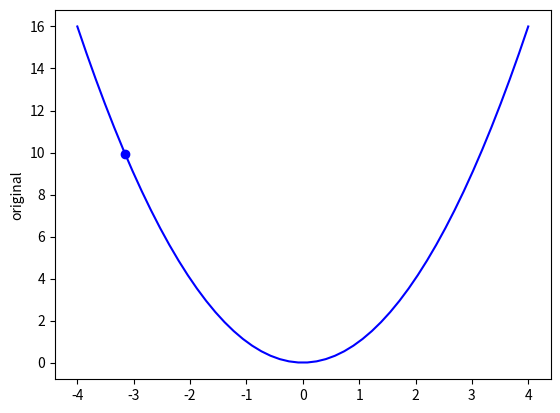

Generate this figure with matplotlib: (Note: this script raises an exception after producing the figure.)
#!python3.7 
# -*- coding: utf-8 -*-  
import numpy as np 
import random 
import matplotlib.pyplot as plt  
#小数点4桁まで表示
np.set_printoptions(precision=4) 

m_epsilon = np.finfo(dtype=np.float32).eps 
epsilon = m_epsilon*20 
tolerance = m_epsilon*2 
################################## 
# numerical gradient generic functions 
##################################　　 
def jacobian(x, f, rho):  
    #1行1列
    gradient = np.empty(x.shape) 
    for i in range(len(x)):  
        x_eps = np.zeros(x.shape) 
        x_eps[i] = epsilon 
        # calculate by central difference 
        f_xplus = f(x + x_eps, rho) 
        f_xminus = f(x - x_eps, rho) 
        partial_gradient = (f_xplus - f_xminus)/(2.*epsilon) 
        gradient[i] = partial_gradient 
    return gradient 

def hessian(x, f, rho): 
    dimensions = x.shape[0] 
    H = np.empty((dimensions, dimensions)) 
    for i in range(dimensions): 
        x_eps = np.zeros((dimensions,1)) 
        x_eps[i] = epsilon 
        # calculate by central difference 
        j_xplus = jacobian(x + x_eps, f, rho) 
        j_xminus = jacobian(x - x_eps, f, rho) 
        row_gradient = (j_xplus - j_xminus)/(2.*epsilon)
        #.Tでは、行と列を入れ替える。
        H[i,:] = row_gradient.T 
    return H  
################################## 
# sum(x^2) + all variables have to be positive > 1 
# conditions: all x_i >= 0 
# sum(x_i) = 2 
################################## 
def squared(x):  
 	return np.sum(np.array([x[x_i]**2 for x_i in range(x.shape[0])])) 

def squared_exterior_penalty(x, rho): 
    alpha = 2 
    beta = 2 
    g = [max(0, -x[x_i][0]) for x_i in range(x.shape[0])]
    h = np.array([np.sum(x) - 2.0]) 
    penalty = sum([g_i**alpha for g_i in g]) + abs(h)**beta  
    return squared(x) + rho*penalty  

def squared_j(x, rho): 
    return jacobian(x, squared_exterior_penalty, rho) 

def squared_h(x, rho): 
    return hessian(x, squared_exterior_penalty, rho) 
    # multidimensional newton 
    # notes: 
    # * using the approximated Moore-Penrose inverse (A+)  
    # - to avoid singularities when the matrix determinant is 0
    # * the inverse can also be approximated via Gaussian elimination 
def newton_m(f, df, df2, initial_value, max_iterations, rho): 
    iteration = 0 
    iteration_ks = [] 
    x_k = initial_value 
    J = df(x_k, rho) # Jacobian 
    H = df2(x_k, rho) # Hessian 
    d_k = np.dot(-np.linalg.pinv(H), J) # new step 
    while True:  
        iteration_ks.append(x_k) 
        x_k = x_k + d_k  
        J = df(x_k, rho) 
        H = df2(x_k, rho) 
        #np.dotは内積
        #np.linalg.pinv(H)でHの逆行列
        d_k = np.dot(-np.linalg.pinv(H), J) 
        iteration += 1 
        #abs(d_k[0])+abs(dk[1])
        step_norm = np.linalg.norm(d_k, ord=1) 
        if step_norm <= tolerance: break 
        if iteration >= max_iterations: break 
    return x_k, iteration_ks  
################################## 
# squared function configurations 
################################## 
f_penalty = squared_exterior_penalty 
function = squared 
df = squared_j 
df2 = squared_h 
max_iterations = 20 
random_seed = 777 
random.seed(random_seed) 
#randomの値を固定する。
np.random.seed(random_seed) 
dimensions = 1 
initial_value = -(np.random.rand(dimensions,1)+3)  
################################## 
# solve with newton  
# as incrementing the penalty coefficient "rho" 
# by a gamma factor 
################################## 
print("initial_value =", initial_value) 
rho = 0.1 
gamma = 5.0 
tolerance = 1e-2 
x_i = initial_value 
x_star = x_i 
x_star_list = [] #save found solutions 
for i in range(max_iterations):  
    x_star, iteration_ks = newton_m(f_penalty, df, df2, x_i, 1, rho) 
    x_star_list.append(x_star) 
    step_norm = np.linalg.norm(x_i - x_star, ord=1) 
    if step_norm <= tolerance: break 
    print("iteration {}".format(i+1)) 
    print("x* = {}".format(x_i)) 
    print("f(x) = {}".format(function(x_star))) 
    print("penalty f(x) = {}".format(f_penalty(x_star, rho))) 
    print("rho = %f" % rho) 
    x_i = x_star 
    rho *= gamma 
  
print("#"*10, "solution", "#"*10) 
print("x* =\n", x_star) 
print("f(x*) = {}".format(function(x_star))) 
print("penalty f(x*) = {}".format(f_penalty(x_star, rho))) 

if dimensions == 1: 
    # plot for only 1-d 
    xx = np.linspace(-4, 4) 
    yy = np.array([function(np.array([[x_n]]).T) for x_n in xx]) 
    yy2 = np.array([f_penalty(np.array([[x_n]]).T, rho) for x_n in xx]) 
    fig, ax1 = plt.subplots() 
    ax1.plot(xx,yy, "b-") 
    ax1.set_ylabel("original") 
    ax1.plot(initial_value, function(initial_value), "ob") 
    ax1.plot([float(xs) for xs in x_star_list],  
    [function(np.array([[xs]], dtype=np.float).T) for xs in x_star_list],  "ok") 
    ax2 = ax1.twinx() 
    ax2.plot(xx, yy2, "r-") 
    ax2.set_ylabel("with constraints") 
    ax1.plot(x_star, function(x_star), "or") 
    
    plt.tight_layout() 
    plt.show() 